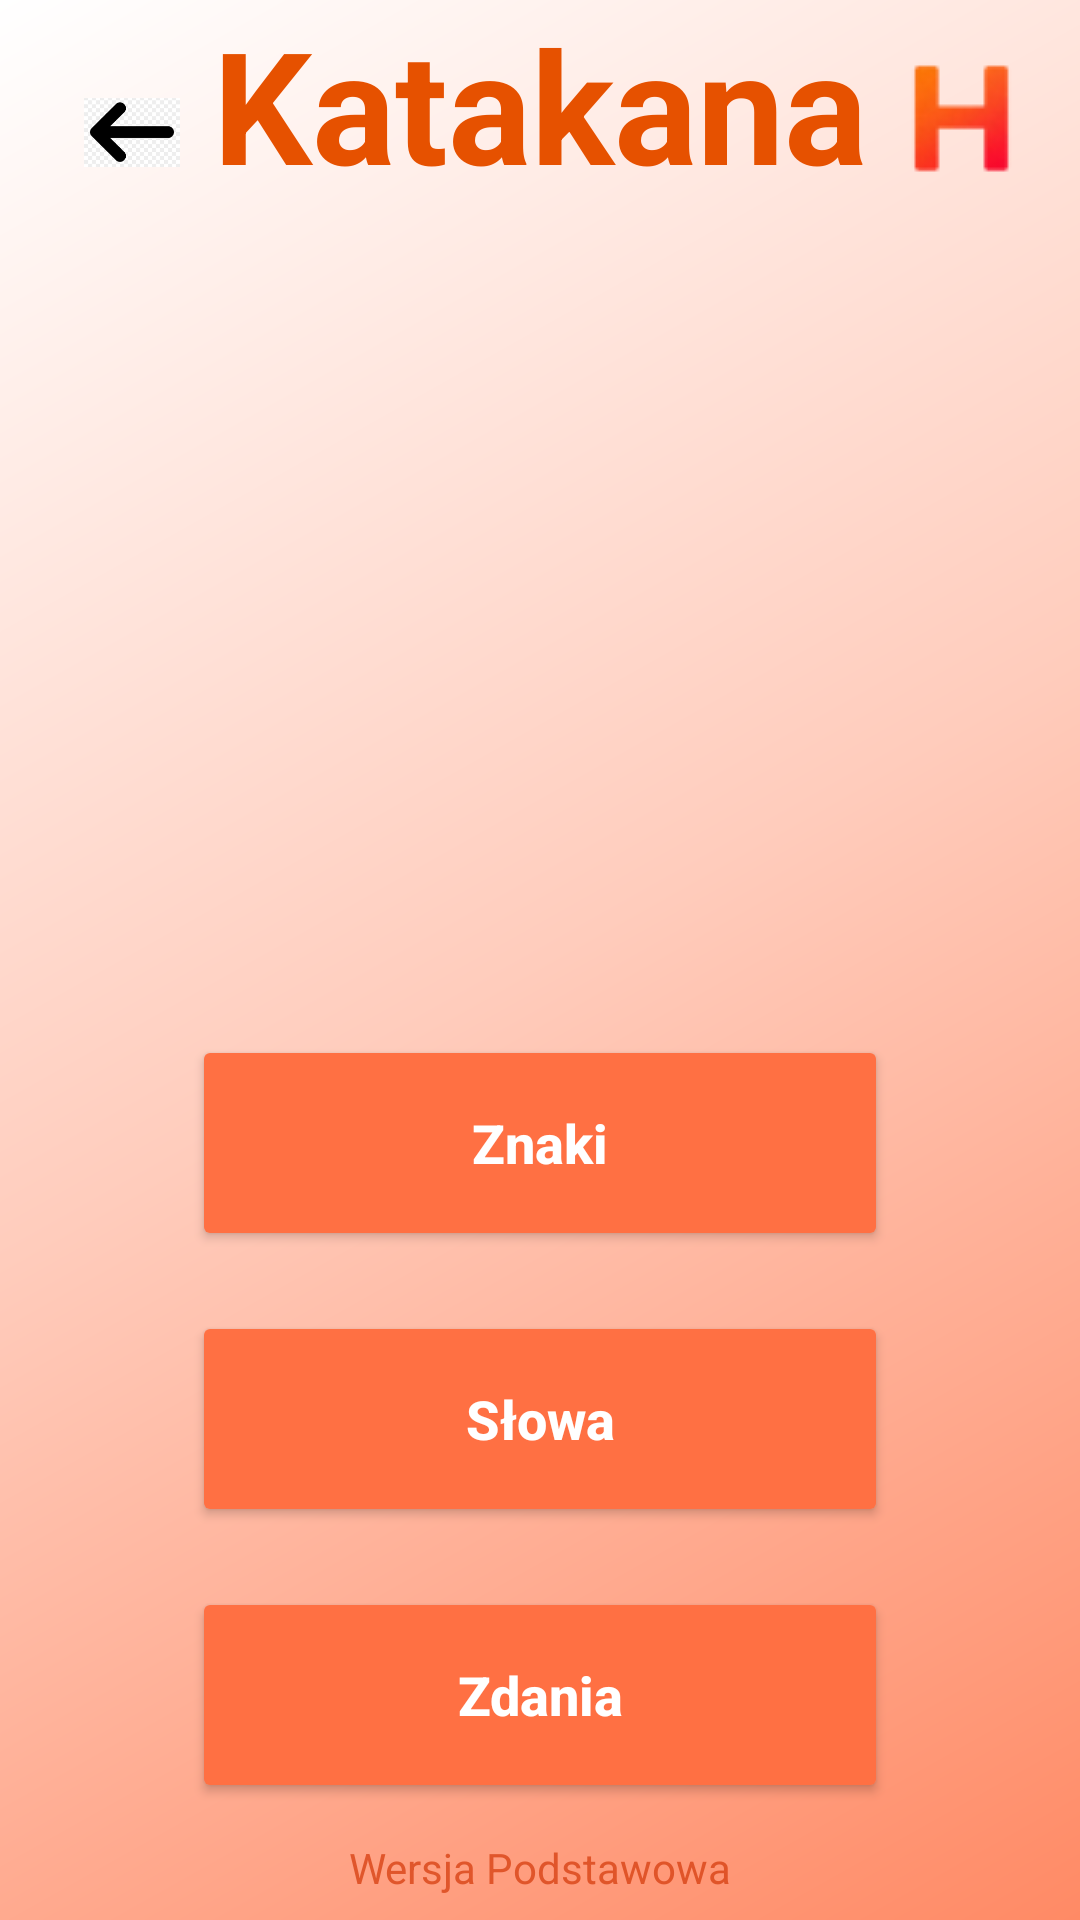

Reconstruct the res/layout file that produces this screen, plus the resources it refers to.
<!-- AndroidManifest.xml: application theme Theme.HiraganaAndKatakana -->
<!-- res/layout/activity_widok_basic_katakana.xml -->
<?xml version="1.0" encoding="utf-8"?>
<androidx.constraintlayout.widget.ConstraintLayout
    xmlns:android="http://schemas.android.com/apk/res/android"
    xmlns:app="http://schemas.android.com/apk/res-auto"
    xmlns:tools="http://schemas.android.com/tools"
    android:id="@+id/main"
    android:layout_width="match_parent"
    android:layout_height="match_parent"
    android:background="@drawable/bg_gradient_orange2"
    tools:context=".KatakanaBasic.WidokBasicKatakana">

    <ImageButton
        android:id="@+id/buttonBack"
        style="@style/BackButtonStyle"
        android:layout_marginStart="16dp"
        android:layout_marginTop="16dp"
        app:layout_constraintStart_toStartOf="parent"
        app:layout_constraintTop_toTopOf="parent" />

    <TextView
        android:id="@+id/textViewText"
        android:layout_width="wrap_content"
        android:layout_height="wrap_content"
        android:gravity="center"
        android:lineSpacingExtra="8dp"
        android:text="@string/katakana"
        android:textColor="@color/tekst_glowny"
        android:textSize="52sp"
        android:textStyle="bold"
        app:layout_constraintBottom_toTopOf="@+id/buttonZnaki"
        app:layout_constraintEnd_toEndOf="parent"
        app:layout_constraintStart_toStartOf="parent"
        app:layout_constraintTop_toTopOf="parent"
        app:layout_constraintVertical_chainStyle="packed" />

    <Button
        android:id="@+id/buttonZnak"
        android:layout_width="0dp"
        android:layout_height="72dp"
        android:layout_marginHorizontal="64dp"
        android:layout_marginBottom="20dp"
        android:text="@string/znaki"
        android:textAllCaps="false"
        android:textColor="@color/tekst_na_glownym"
        android:textSize="18sp"
        android:textStyle="bold"
        app:backgroundTint="@color/przycisk_glowny"
        app:cornerRadius="28dp"
        app:layout_constraintBottom_toTopOf="@+id/buttonSlowa"
        app:layout_constraintEnd_toEndOf="parent"
        app:layout_constraintStart_toStartOf="parent" />

    <Button
        android:id="@+id/buttonSlowa"
        android:layout_width="0dp"
        android:layout_height="72dp"
        android:layout_marginHorizontal="64dp"
        android:layout_marginBottom="20dp"
        android:text="@string/slowa"
        android:textAllCaps="false"
        android:textColor="@color/tekst_na_glownym"
        android:textSize="18sp"
        android:textStyle="bold"
        app:backgroundTint="@color/przycisk_glowny"
        app:cornerRadius="28dp"
        app:layout_constraintBottom_toTopOf="@+id/buttonZdania"
        app:layout_constraintEnd_toEndOf="parent"
        app:layout_constraintStart_toStartOf="parent" />

    <Button
        android:id="@+id/buttonZdania"
        android:layout_width="0dp"
        android:layout_height="72dp"
        android:layout_marginHorizontal="64dp"
        android:layout_marginBottom="12dp"
        android:text="@string/zdania"
        android:textAllCaps="false"
        android:textColor="@color/tekst_na_glownym"
        android:textSize="18sp"
        android:textStyle="bold"
        app:backgroundTint="@color/przycisk_glowny"
        app:cornerRadius="28dp"
        app:layout_constraintBottom_toTopOf="@+id/textView3"
        app:layout_constraintEnd_toEndOf="parent"
        app:layout_constraintStart_toStartOf="parent" />

    <TextView
        android:id="@+id/textView3"
        android:layout_width="wrap_content"
        android:layout_height="wrap_content"
        android:layout_marginBottom="8dp"
        android:alpha="0.80"
        android:text="@string/wersja_podstawowa"
        android:textColor="@color/tekst_akcentowy"
        android:textSize="14sp"
        app:layout_constraintBottom_toBottomOf="parent"
        app:layout_constraintEnd_toEndOf="parent"
        app:layout_constraintStart_toStartOf="parent" />

    <ImageButton
        android:id="@+id/imageButtonHiragana"
        android:layout_width="wrap_content"
        android:layout_height="wrap_content"
        android:background="@android:color/transparent"
        android:padding="15dp"
        app:layout_constraintEnd_toEndOf="parent"
        app:layout_constraintTop_toTopOf="parent"
        app:srcCompat="@drawable/hzdjecienormalne" />
</androidx.constraintlayout.widget.ConstraintLayout>
<!-- resources referenced by this layout -->
<resources>
  <color name="przycisk_glowny">#FF7043</color>
  <color name="tekst_akcentowy">#D84315</color>
  <color name="tekst_glowny">#E65100</color>
  <color name="tekst_na_glownym">#FFFFFF</color>
  <!-- drawable bg_gradient_orange2 (drawable) -->
  <?xml version="1.0" encoding="utf-8"?>
  <shape xmlns:android="http://schemas.android.com/apk/res/android"
      android:shape="rectangle">
  
      <gradient
          android:angle="135"
          android:startColor="#FF8A65"
          android:centerColor="#FFCCBC"
          android:endColor="#FFFFFF"
          android:type="linear" />
  </shape>
  <!-- drawable hzdjecienormalne: png bitmap (drawable, 1759 bytes) -->
  <string name="katakana">Katakana</string>
  <string name="slowa">Słowa</string>
  <string name="wersja_podstawowa">Wersja Podstawowa</string>
  <string name="zdania">Zdania</string>
  <string name="znaki">Znaki</string>
  <style name="BackButtonStyle">
          <item name="android:layout_width">56dp</item>
          <item name="android:layout_height">56dp</item>
          <item name="android:background">?attr/selectableItemBackgroundBorderless</item>
          <item name="android:padding">12dp</item>
          <item name="android:scaleType">centerInside</item>
          <item name="android:src">@drawable/arrow_back</item>
          <item name="android:contentDescription">Powrót</item>
      </style>
  <style name="Theme.HiraganaAndKatakana" parent="Base.Theme.HiraganaAndKatakana" />
  <!-- drawable arrow_back: png bitmap (drawable, 2490 bytes) -->
  <style name="Base.Theme.HiraganaAndKatakana" parent="Theme.Material3.DayNight">
          
          <item name="colorPrimary">#E65100</item>
          <item name="colorPrimaryDark">#BF360C</item>
          <item name="colorAccent">#FF7043</item>
          <item name="colorSurface">#FFFFFF</item>
          <item name="colorOnPrimary">#FFFFFF</item>
          <item name="colorOnSurface">#E65100</item>
      </style>
</resources>
